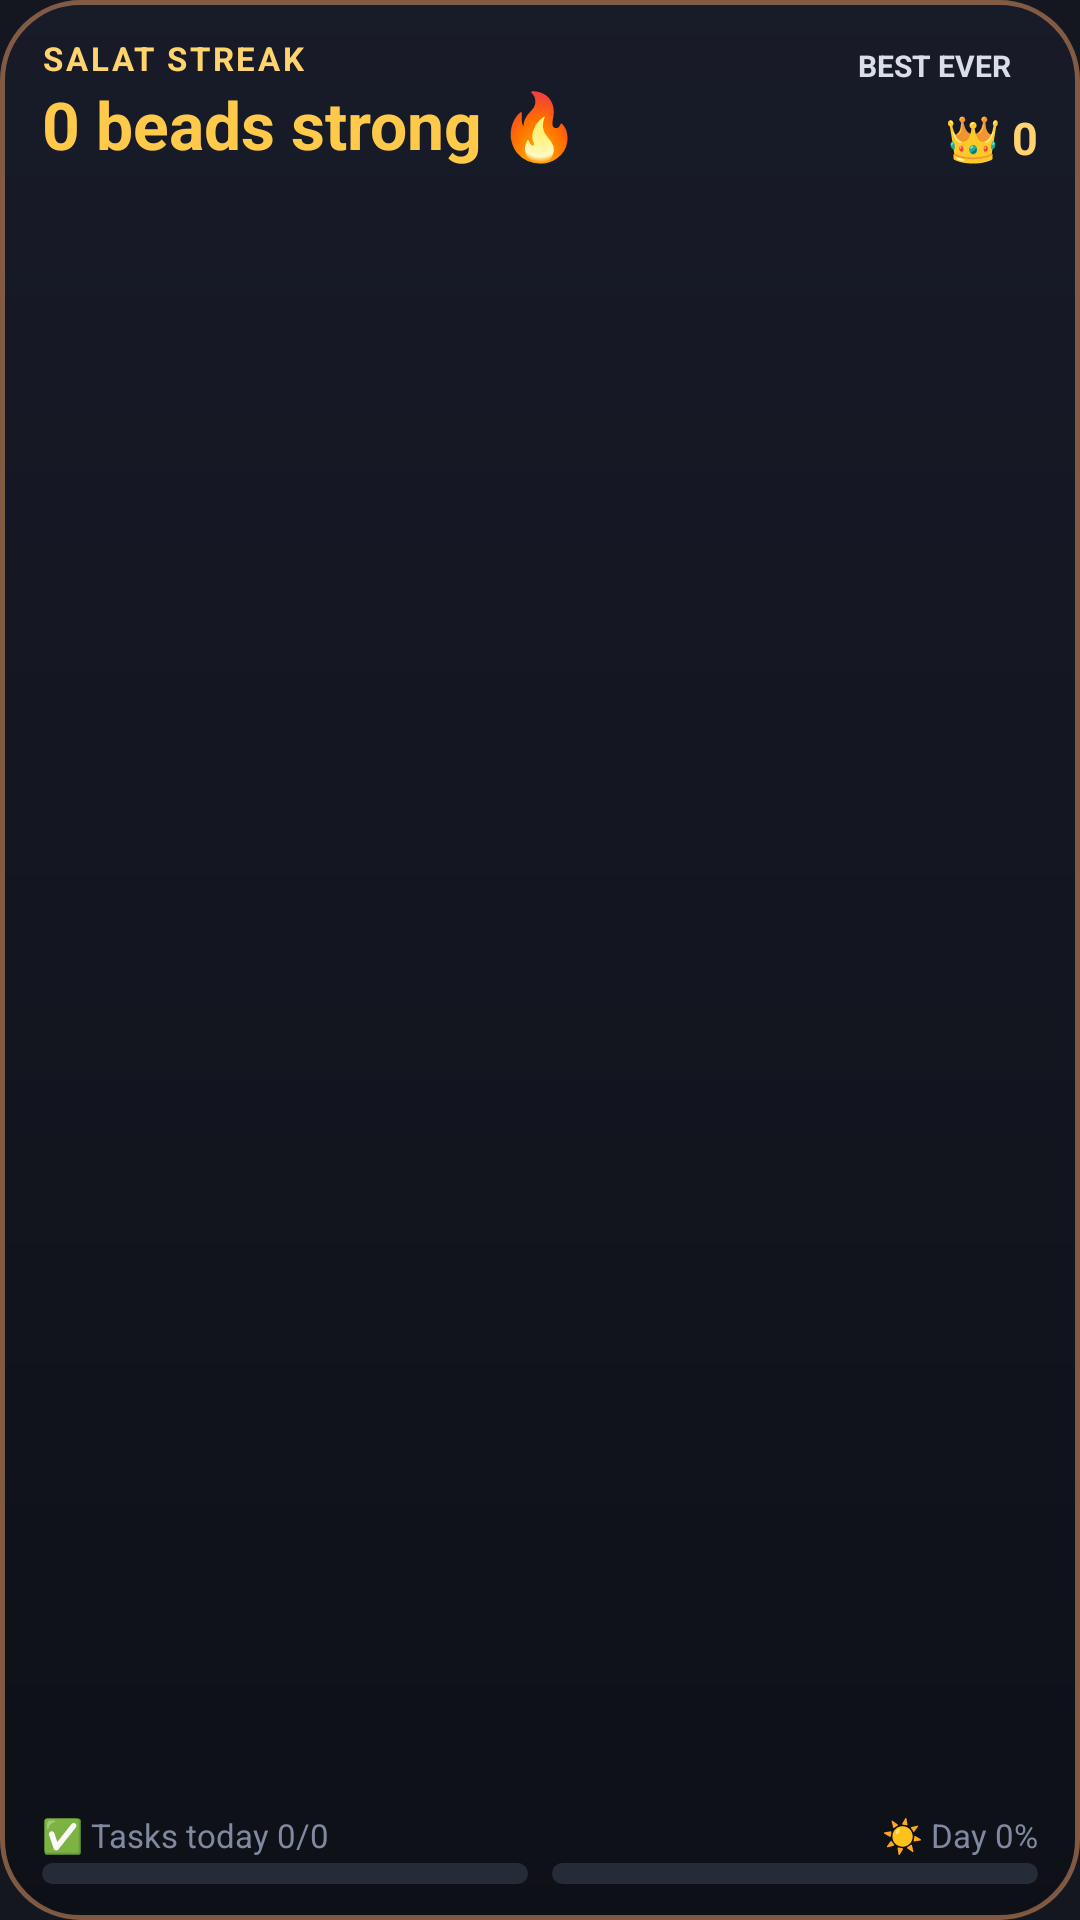

Reconstruct the res/layout file that produces this screen, plus the resources it refers to.
<!-- AndroidManifest.xml: application theme Theme.ProgressPal -->
<!-- res/layout/widget_progress.xml -->
<?xml version="1.0" encoding="utf-8"?>
<LinearLayout xmlns:android="http://schemas.android.com/apk/res/android"
    android:id="@+id/widget_root"
    android:layout_width="match_parent"
    android:layout_height="match_parent"
    android:background="@drawable/widget_bg_bronze"
    android:orientation="vertical"
    android:paddingStart="14dp"
    android:paddingTop="12dp"
    android:paddingEnd="14dp"
    android:paddingBottom="12dp">

    
    <LinearLayout
        android:layout_width="match_parent"
        android:layout_height="wrap_content"
        android:orientation="horizontal">

        <LinearLayout
            android:layout_width="0dp"
            android:layout_height="wrap_content"
            android:layout_weight="1"
            android:orientation="vertical">

            <TextView
                android:id="@+id/widget_tier"
                android:layout_width="wrap_content"
                android:layout_height="wrap_content"
                android:letterSpacing="0.08"
                android:text="SALAT STREAK"
                android:textColor="#FFD36E"
                android:textSize="11sp"
                android:textStyle="bold" />

            <TextView
                android:id="@+id/widget_title"
                android:layout_width="wrap_content"
                android:layout_height="wrap_content"
                android:maxLines="1"
                android:text="0 beads strong 🔥"
                android:textColor="#FFC94A"
                android:textSize="22sp"
                android:textStyle="bold" />

            <TextView
                android:id="@+id/widget_days"
                android:layout_width="wrap_content"
                android:layout_height="wrap_content"
                android:text=""
                android:textColor="#B8BFCF"
                android:textSize="11sp" />
        </LinearLayout>

        <LinearLayout
            android:layout_width="wrap_content"
            android:layout_height="wrap_content"
            android:gravity="end"
            android:orientation="vertical">

            <TextView
                android:id="@+id/widget_pill"
                android:layout_width="wrap_content"
                android:layout_height="wrap_content"
                android:background="@drawable/widget_pill_plain"
                android:paddingStart="9dp"
                android:paddingTop="3dp"
                android:paddingEnd="9dp"
                android:paddingBottom="3dp"
                android:text="BEST EVER"
                android:textColor="#D9DEE8"
                android:textSize="10sp"
                android:textStyle="bold" />

            <TextView
                android:id="@+id/widget_best"
                android:layout_width="wrap_content"
                android:layout_height="wrap_content"
                android:layout_marginTop="4dp"
                android:text="👑 0"
                android:textColor="#FFD36E"
                android:textSize="15sp"
                android:textStyle="bold" />
        </LinearLayout>
    </LinearLayout>

    
    <TextView
        android:id="@+id/widget_break"
        android:layout_width="match_parent"
        android:layout_height="wrap_content"
        android:layout_marginTop="2dp"
        android:ellipsize="end"
        android:maxLines="1"
        android:text=""
        android:textColor="#FF8A8A"
        android:textSize="11sp" />

    
    <ImageView
        android:id="@+id/widget_beads"
        android:layout_width="match_parent"
        android:layout_height="0dp"
        android:layout_marginTop="6dp"
        android:layout_weight="1"
        android:adjustViewBounds="true"
        android:contentDescription="Salat streak beads"
        android:scaleType="fitCenter" />

    <TextView
        android:id="@+id/widget_message"
        android:layout_width="match_parent"
        android:layout_height="wrap_content"
        android:layout_marginTop="4dp"
        android:background="@drawable/widget_msg_bg"
        android:paddingStart="10dp"
        android:paddingTop="5dp"
        android:paddingEnd="10dp"
        android:paddingBottom="5dp"
        android:maxLines="2"
        android:text=""
        android:textColor="#EEF1F7"
        android:textSize="12sp"
        android:textStyle="bold" />

    
    <LinearLayout style="@style/WidgetRow">
        <TextView android:id="@+id/widget_task_value" style="@style/WidgetLabel" android:text="✅ Tasks today 0/0" />
        <TextView android:id="@+id/widget_day_value" style="@style/WidgetValue" android:textStyle="normal" android:textColor="#8089A0" android:text="☀️ Day 0%" />
    </LinearLayout>

    <LinearLayout
        android:layout_width="match_parent"
        android:layout_height="wrap_content"
        android:layout_marginTop="2dp"
        android:orientation="horizontal">

        <ProgressBar
            android:id="@+id/widget_task_bar"
            style="@android:style/Widget.ProgressBar.Horizontal"
            android:layout_width="0dp"
            android:layout_height="7dp"
            android:layout_marginEnd="8dp"
            android:layout_weight="1"
            android:max="100"
            android:progressDrawable="@drawable/widget_bar_task" />

        <ProgressBar
            android:id="@+id/widget_day_bar"
            style="@android:style/Widget.ProgressBar.Horizontal"
            android:layout_width="0dp"
            android:layout_height="7dp"
            android:layout_weight="1"
            android:max="100"
            android:progressDrawable="@drawable/widget_bar_time" />
    </LinearLayout>
</LinearLayout>
<!-- resources referenced by this layout -->
<resources>
  <!-- drawable widget_bar_task (drawable) -->
  <?xml version="1.0" encoding="utf-8"?>
  <layer-list xmlns:android="http://schemas.android.com/apk/res/android">
      <item android:id="@android:id/background">
          <shape android:shape="rectangle">
              <solid android:color="#262B38" />
              <corners android:radius="6dp" />
          </shape>
      </item>
      <item android:id="@android:id/progress">
          <clip>
              <shape android:shape="rectangle">
                  <gradient android:startColor="#EDD81C" android:endColor="#22C25A" android:angle="0" />
                  <corners android:radius="6dp" />
              </shape>
          </clip>
      </item>
  </layer-list>
  <!-- drawable widget_bar_time (drawable) -->
  <?xml version="1.0" encoding="utf-8"?>
  <layer-list xmlns:android="http://schemas.android.com/apk/res/android">
      <item android:id="@android:id/background">
          <shape android:shape="rectangle">
              <solid android:color="#262B38" />
              <corners android:radius="6dp" />
          </shape>
      </item>
      <item android:id="@android:id/progress">
          <clip>
              <shape android:shape="rectangle">
                  <gradient android:startColor="#FF9933" android:endColor="#E61919" android:angle="0" />
                  <corners android:radius="6dp" />
              </shape>
          </clip>
      </item>
  </layer-list>
  <!-- drawable widget_bg_bronze (drawable) -->
  <?xml version="1.0" encoding="utf-8"?>
  <shape xmlns:android="http://schemas.android.com/apk/res/android" android:shape="rectangle">
      <gradient android:angle="300" android:startColor="#F2171A28" android:endColor="#F20D0F17" />
      <stroke android:width="1.5dp" android:color="#99C9875A" />
      <corners android:radius="26dp" />
  </shape>
  <style name="WidgetLabel">
          <item name="android:layout_width">0dp</item>
          <item name="android:layout_height">wrap_content</item>
          <item name="android:layout_weight">1</item>
          <item name="android:textColor">#8089A0</item>
          <item name="android:textSize">11sp</item>
      </style>
  <style name="WidgetRow">
          <item name="android:layout_width">match_parent</item>
          <item name="android:layout_height">wrap_content</item>
          <item name="android:layout_marginTop">6dp</item>
          <item name="android:orientation">horizontal</item>
      </style>
  <style name="WidgetValue">
          <item name="android:layout_width">wrap_content</item>
          <item name="android:layout_height">wrap_content</item>
          <item name="android:textColor">#D9DEE8</item>
          <item name="android:textSize">11sp</item>
          <item name="android:textStyle">bold</item>
      </style>
  <style name="Theme.ProgressPal" parent="android:Theme.Material.NoActionBar">
          <item name="android:windowBackground">@color/splash_bg</item>
          <item name="android:statusBarColor">@android:color/transparent</item>
          <item name="android:navigationBarColor">@android:color/transparent</item>
      </style>
  <color name="splash_bg">#14171F</color>
</resources>
